Run: headless pygame with SDL's dummy video driver; simulated clock (each Clock.tick advances the game by its frame time, no real sleeping); random seed 0; keys injected as events and as key.get_pressed() state; no mouse input.
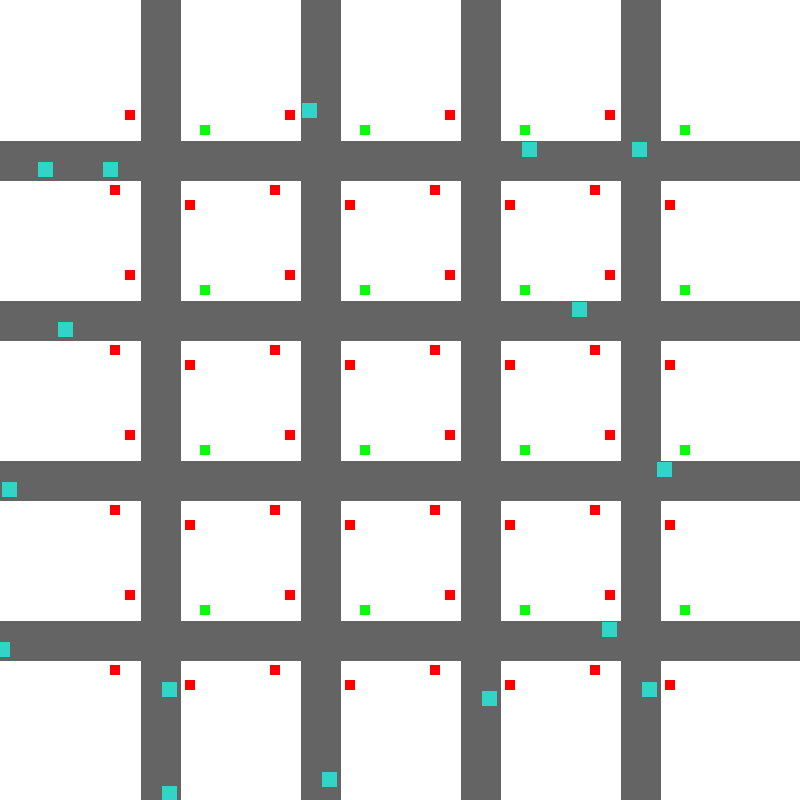
Frame 1 of 4 · flips 1–60 · no input
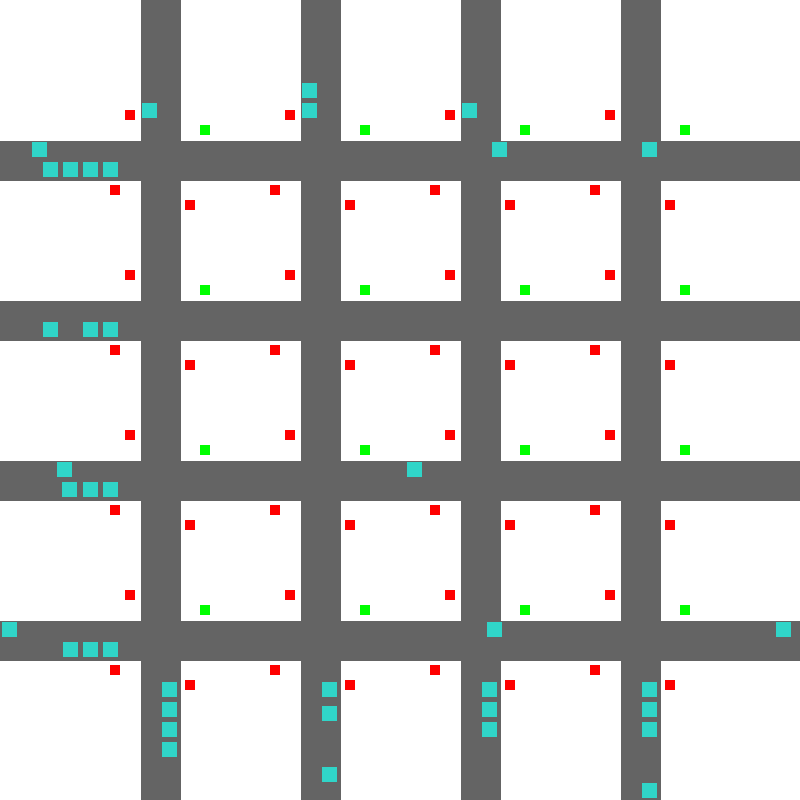
Frame 2 of 4 · flips 61–180 · tapped SPACE, RETURN · held RIGHT (→), D
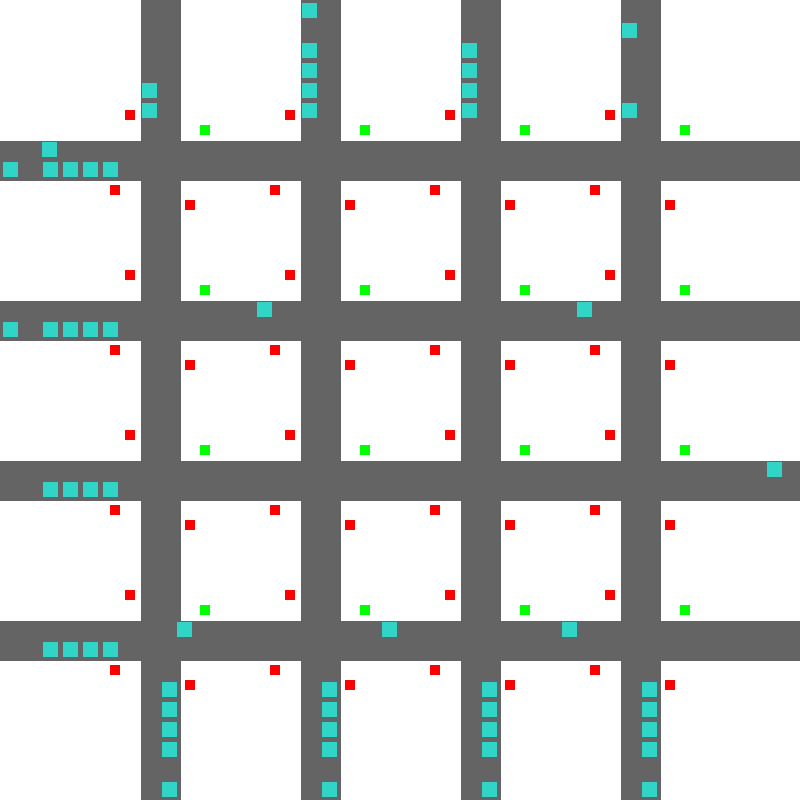
Frame 3 of 4 · flips 181–300 · held DOWN (↓), S
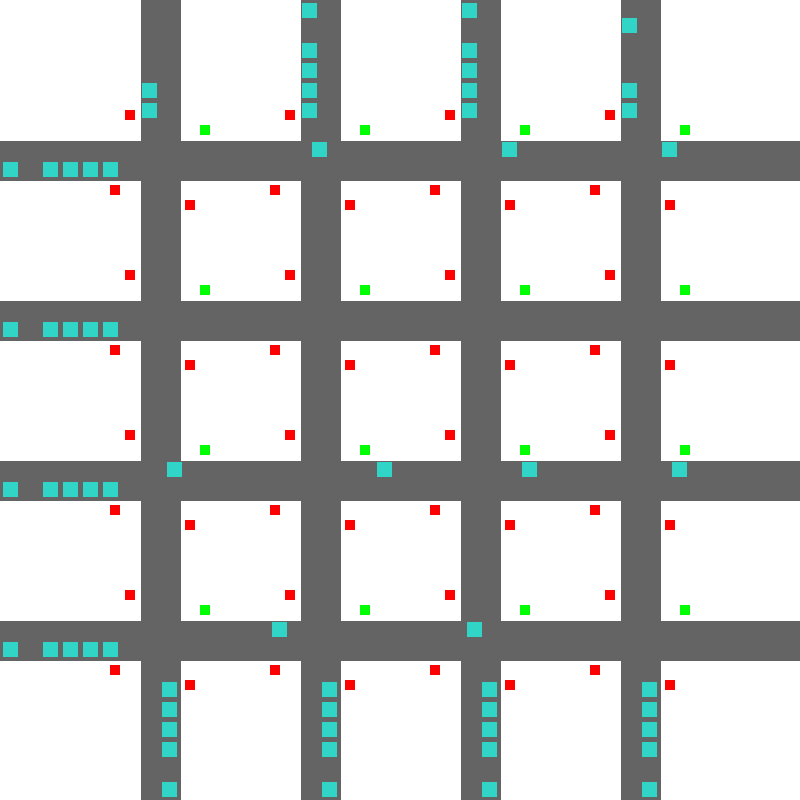
Frame 4 of 4 · flips 301–420 · held LEFT (←), A, UP (↑), W

The pygame program that drew these frames:

import pygame
import os
import random
import threading


# ------------------------------ SETTINGS ------------------------------
num_of_roads_x = 4
num_of_roads_y = 4








# ------------------------------ SETUP ------------------------------
WIDTH, HEIGHT = 800, 800
WIN = pygame.display.set_mode((WIDTH, HEIGHT))
pygame.display.set_caption("Car Traffic Simulation")

# general
DIRECTIONS = ["left", "right", "up", "down"]
WHITE = (255,255,255)
RED = (255,0,0)
GREEN = (0,255,0)
BLUE = (0,0,255)
GREY = (100,100,100)
FPS = 60
CHANGE_LIGHTS_EVENT = pygame.USEREVENT + 1

# object properties
CAR_VEL_MAX = 5
CAR_ACC = 0.55 # 0.05
CAR_WIDTH, CAR_HEIGHT = 15, 15
CAR_COLOR = (48,213,200)
COLIDE_DETECT_LENGTH = 3 * CAR_WIDTH
ROAD_WIDTH = 40
INTERSECTION_WIDTH = 70
LIGHT_WIDTH = 10


# ------------------------------ FUNCTIONS / CLASSES ------------------------------
class Car:
    def __init__(self, posX: int, posY: int, speed: float, direction: str) -> None:
        self.drawRect = pygame.Rect(posX, posY, CAR_WIDTH, CAR_HEIGHT)
        self.colideRectLeft = pygame.Rect(posX - COLIDE_DETECT_LENGTH + CAR_WIDTH, posY, COLIDE_DETECT_LENGTH, CAR_HEIGHT)
        self.colideRectRight = pygame.Rect(posX, posY, COLIDE_DETECT_LENGTH, CAR_HEIGHT)
        self.colideRectUp = pygame.Rect(posX, posY - COLIDE_DETECT_LENGTH + CAR_HEIGHT, CAR_WIDTH, COLIDE_DETECT_LENGTH)
        self.colideRectDown = pygame.Rect(posX, posY, CAR_WIDTH, COLIDE_DETECT_LENGTH)
        self.activeColideRect = None
        self.speed = speed
        self.direction = direction
        self.acceleration = 0
        self.next_turn = DIRECTIONS[random.randint(0, 3)]
        self.update_position()
    
    def __str__(self) -> str:
        output = f"direction: {self.direction}\n"
        output += f"activeColideRect.x: {self.activeColideRect.x}\n"
        output += f"activeColideRect.y: {self.activeColideRect.y}\n"
        output += f"drawRect.x: {self.drawRect.x}\n"
        output += f"drawRect.y: {self.drawRect.y}\n"
        output += f"speed: {self.speed}\n"
        output += f"acceleration: {self.acceleration}\n"
        return output
    
    def update_speed(self):
        self.speed += self.acceleration
        if self.speed > CAR_VEL_MAX:
            self.speed = CAR_VEL_MAX
            self.acceleration = 0
        if self.speed < 0:
            self.speed = 0
            self.acceleration = 0
    
    def update_colide_area(self):
        self.colideRectLeft.x = self.drawRect.x - COLIDE_DETECT_LENGTH + CAR_WIDTH
        self.colideRectLeft.y = self.drawRect.y
        self.colideRectRight.x = self.drawRect.x
        self.colideRectRight.y = self.drawRect.y
        self.colideRectUp.x = self.drawRect.x
        self.colideRectUp.y = self.drawRect.y - COLIDE_DETECT_LENGTH + CAR_HEIGHT
        self.colideRectDown.x = self.drawRect.x
        self.colideRectDown.y = self.drawRect.y
    
    def update_position(self):
        if self.direction == "left":
            self.drawRect.x -= round(self.speed)
            self.update_colide_area()
            self.activeColideRect = self.colideRectLeft
        if self.direction == "right":
            self.drawRect.x += round(self.speed)
            self.update_colide_area()
            self.activeColideRect = self.colideRectRight
        if self.direction == "up":
            self.drawRect.y -= round(self.speed)
            self.update_colide_area()
            self.activeColideRect = self.colideRectUp
        if self.direction == "down":
            self.drawRect.y += round(self.speed)
            self.update_colide_area()
            self.activeColideRect = self.colideRectDown

    def collides_with_car(self, cars: list):
        for car in cars:
            if self == car:
                continue
            if self.activeColideRect.colliderect(car.drawRect):
                return True
        return False
    
    def red_light_ahead(self, intersections: list):
        for intersection in intersections:
            if self.activeColideRect.colliderect(intersection.collisionRect) and intersection.lights[self.direction]["color"] == RED:
                return True
        return False
    
    def off_screen(sefl):
        if sefl.drawRect.x < 0 - CAR_WIDTH or sefl.drawRect.x > WIDTH:
            return True
        if sefl.drawRect.y < 0 - CAR_HEIGHT or sefl.drawRect.y > HEIGHT:
            return True
        return False

    def start(self):
        self.acceleration = CAR_ACC
    
    def stop(self):
        self.acceleration = -1 * CAR_ACC


class Road:
    def __init__(self, orientation: str, mid: int) -> None:
        self.orientation = orientation
        self.mid = mid                      # x cordinate of the middle of the road
        if orientation == "vertical":
            # touple containing directions and x cordinate for cars moving that direction
            self.spawnPosDir1 = ("up", (mid + 0.25 * ROAD_WIDTH, HEIGHT))
            self.spawnPosDir2 = ("down", (mid - 0.25 * ROAD_WIDTH, 0))
        elif orientation == "horizontal":
            self.spawnPosDir1 = ("right", (0, mid + 0.25 * ROAD_WIDTH))
            self.spawnPosDir2 = ("left", (WIDTH, mid - 0.25 * ROAD_WIDTH))
    
    def __str__(self) -> str:
        output = f"orientation: {self.orientation}\n"
        output += f"mid: {self.mid}\n"
        output += f"spawnPosDir1: {self.spawnPosDir1}\n"
        output += f"spawnPosDir2: {self.spawnPosDir2}\n"
        return output


class Intersection:
    phases = [
        {
            "left": {"color": GREEN},
            "right": {"color": RED},
            "up": {"color": RED},
            "down": {"color": RED}
        },
        {
            "left": {"color": RED},
            "right": {"color": RED},
            "up": {"color": GREEN},
            "down": {"color": RED}
        },
        {
            "left": {"color": RED},
            "right": {"color": GREEN},
            "up": {"color": RED},
            "down": {"color": RED}
        },
        {
            "left": {"color": RED},
            "right": {"color": RED},
            "up": {"color": RED},
            "down": {"color": GREEN}
        },
    ]
    
    def __init__(self, posX: int, posY: int) -> None:
        self.collisionRect = pygame.Rect(posX, posY, INTERSECTION_WIDTH, INTERSECTION_WIDTH)
        # lights define light TO direction i.e. lights["left"] mean light for cars moving from right to left
        self.timer = threading.Timer
        self.currentPhase = 0
        self.lights = {
            "left": {
                "color": GREEN,
                "rect": pygame.Rect(posX + INTERSECTION_WIDTH + 0.5 * LIGHT_WIDTH, posY, LIGHT_WIDTH, LIGHT_WIDTH),
            },
            "right": {
                "color": RED,
                "rect": pygame.Rect(posX - 1.5 * LIGHT_WIDTH, posY + INTERSECTION_WIDTH - LIGHT_WIDTH, LIGHT_WIDTH, LIGHT_WIDTH),
            },
            "up": {
                "color": RED,
                "rect": pygame.Rect(posX + INTERSECTION_WIDTH - LIGHT_WIDTH, posY + INTERSECTION_WIDTH + 0.5 * LIGHT_WIDTH, LIGHT_WIDTH, LIGHT_WIDTH),
            },
            "down": {
                "color": RED,
                "rect": pygame.Rect(posX, posY - 1.5 * LIGHT_WIDTH, LIGHT_WIDTH, LIGHT_WIDTH),
            }
        }
    
    def updatePhase(self):
        self.currentPhase = (self.currentPhase + 1) % 4
        updateDict(self.lights, self.phases[self.currentPhase])
        


def updateDict(original, delta):
    originalUpdated = original
    # update each parameter separately instead of updated = original.upadte(delta) so it doesn't delete parameters that are not being updated
    for parameter in delta:
        if parameter in originalUpdated:
            if type(delta[parameter]) is dict:
                originalUpdated.update({parameter: updateDict(original[parameter], delta[parameter])})
            else:
                originalUpdated.update({parameter: delta[parameter]})
        else:
            originalUpdated.update({parameter: delta[parameter]})
    return originalUpdated


# calculates where to put obcjet so the middle ponit of the object was in xCordMid and yCordMid
def calculateCornerCord(xCordMid: int, yCordMid: int, objWidth: int, objHeight: int):
    xCordCorner = xCordMid - 0.5 * objWidth
    yCordCorner = yCordMid - 0.5 * objHeight
    return (xCordCorner, yCordCorner)


def draw_window(cars: list[Car], roads: list[Road], intersections: list[Intersection]):
    WIN.fill(WHITE)
    draw_gird(roads, intersections)
    for car in cars:
        pygame.draw.rect(WIN, CAR_COLOR, car.drawRect)
        # test
        # pygame.draw.rect(WIN, GREEN, car.colideRectLeft)
        # pygame.draw.rect(WIN, GREEN, car.colideRectRight)
        # pygame.draw.rect(WIN, GREEN, car.colideRectUp)
        # pygame.draw.rect(WIN, GREEN, car.colideRectDown)
        # test

    pygame.display.update()
    

def cars_movement(cars: list[Car], intersections: list[Intersection]):
    for car in cars:
        car.update_speed()
        car.update_position()
        if car.off_screen():
            cars.remove(car)
        if car.collides_with_car(cars):
            car.stop()
        elif car.red_light_ahead(intersections):
            car.stop()
        else:
            car.start()


def create_grid(num_of_vertical: int, num_of_horizontal: int):
    roads = []
    intersections = []
    # create roads
    for i in range(num_of_vertical):
        roads.append(Road("vertical", WIDTH * (i+1)/(num_of_vertical+1)))
    for i in range(num_of_horizontal):
        roads.append(Road("horizontal", HEIGHT * (i+1)/(num_of_horizontal+1)))
    # create intersections
    vertical = []
    horizontal = []
    for road in roads:
        if road.orientation == "vertical":
            vertical.append(road.mid)
        if road.orientation == "horizontal":
            horizontal.append(road.mid)
    for x in vertical:
        for y in horizontal:
            (xPrim, yPrim) = calculateCornerCord(x, y, INTERSECTION_WIDTH, INTERSECTION_WIDTH)
            intersections.append(Intersection(xPrim, yPrim))
    return roads, intersections


def draw_gird(roads: list[Road], intersections: list[Intersection]):
    for road in roads:
        if road.orientation == "vertical":
            pygame.draw.line(WIN, GREY, (road.mid, 0), (road.mid, HEIGHT), ROAD_WIDTH)
        if road.orientation == "horizontal":
            pygame.draw.line(WIN, GREY, (0, road.mid), (WIDTH, road.mid), ROAD_WIDTH)
    for intersection in intersections:
        # pygame.draw.rect(WIN, BLUE, intersection.collisionRect)
        pygame.draw.rect(WIN, intersection.lights["left"]["color"], intersection.lights["left"]["rect"])
        pygame.draw.rect(WIN, intersection.lights["right"]["color"], intersection.lights["right"]["rect"])
        pygame.draw.rect(WIN, intersection.lights["up"]["color"], intersection.lights["up"]["rect"])
        pygame.draw.rect(WIN, intersection.lights["down"]["color"], intersection.lights["down"]["rect"])


# returns spawn positon and direction to be headed
def getSpawnPos(roads: list[Road]):
    road = roads[random.randint(0, len(roads)-1)]
    if random.randint(0,1) == 0:
        spawnPos = road.spawnPosDir1
    else:
        spawnPos = road.spawnPosDir2
    return spawnPos


# ------------------------------ MAIN ------------------------------
def main():
    roads, intersections = create_grid(num_of_roads_x, num_of_roads_y)
    cars = []
    
    # test
    # test_car = Car(266, 266, 0, DIRECTIONS[0])
    # test_car.start()
    # cars.append(test_car)
    # test

    pygame.time.set_timer(CHANGE_LIGHTS_EVENT, 1000)
    clock = pygame.time.Clock()
    run = True
    spawn = 0
    while run:
        clock.tick(FPS)
        for event in pygame.event.get():
            if event.type == pygame.QUIT:
                run = False
            if event.type == CHANGE_LIGHTS_EVENT:
                for intersection in intersections:
                    intersection.updatePhase()
        
        if random.randint(1,4) == 1:
            spawnPos = getSpawnPos(roads)
            (x,y) = calculateCornerCord(spawnPos[1][0], spawnPos[1][1], CAR_WIDTH, CAR_HEIGHT)
            new_car = Car(x, y, 0, spawnPos[0])
            if new_car.collides_with_car(cars):
                new_car = None
            else:
                new_car.start()
                cars.append(new_car)

        # test
        # if spawn == 0:
        #     if random.randint(1,4) == 1 or True:
        #         spawnPos = roads[2].spawnPosDir1
        #         (x,y) = calculateCornerCord(spawnPos[1][0], spawnPos[1][1], CAR_WIDTH, CAR_HEIGHT)
        #         new_car = Car(x, y, 0, spawnPos[0])
        #         if new_car.collides_with_car(cars):
        #             new_car = None
        #         else:
        #             new_car.start()
        #             cars.append(new_car)
        # # spawn += 1
        # test


        # update_intersections()

        cars_movement(cars, intersections)
        # test
        print(f"len(cars): {len(cars)}")
        # test

        draw_window(cars, roads, intersections)
    
    pygame.quit()


if __name__=="__main__":
    main()
